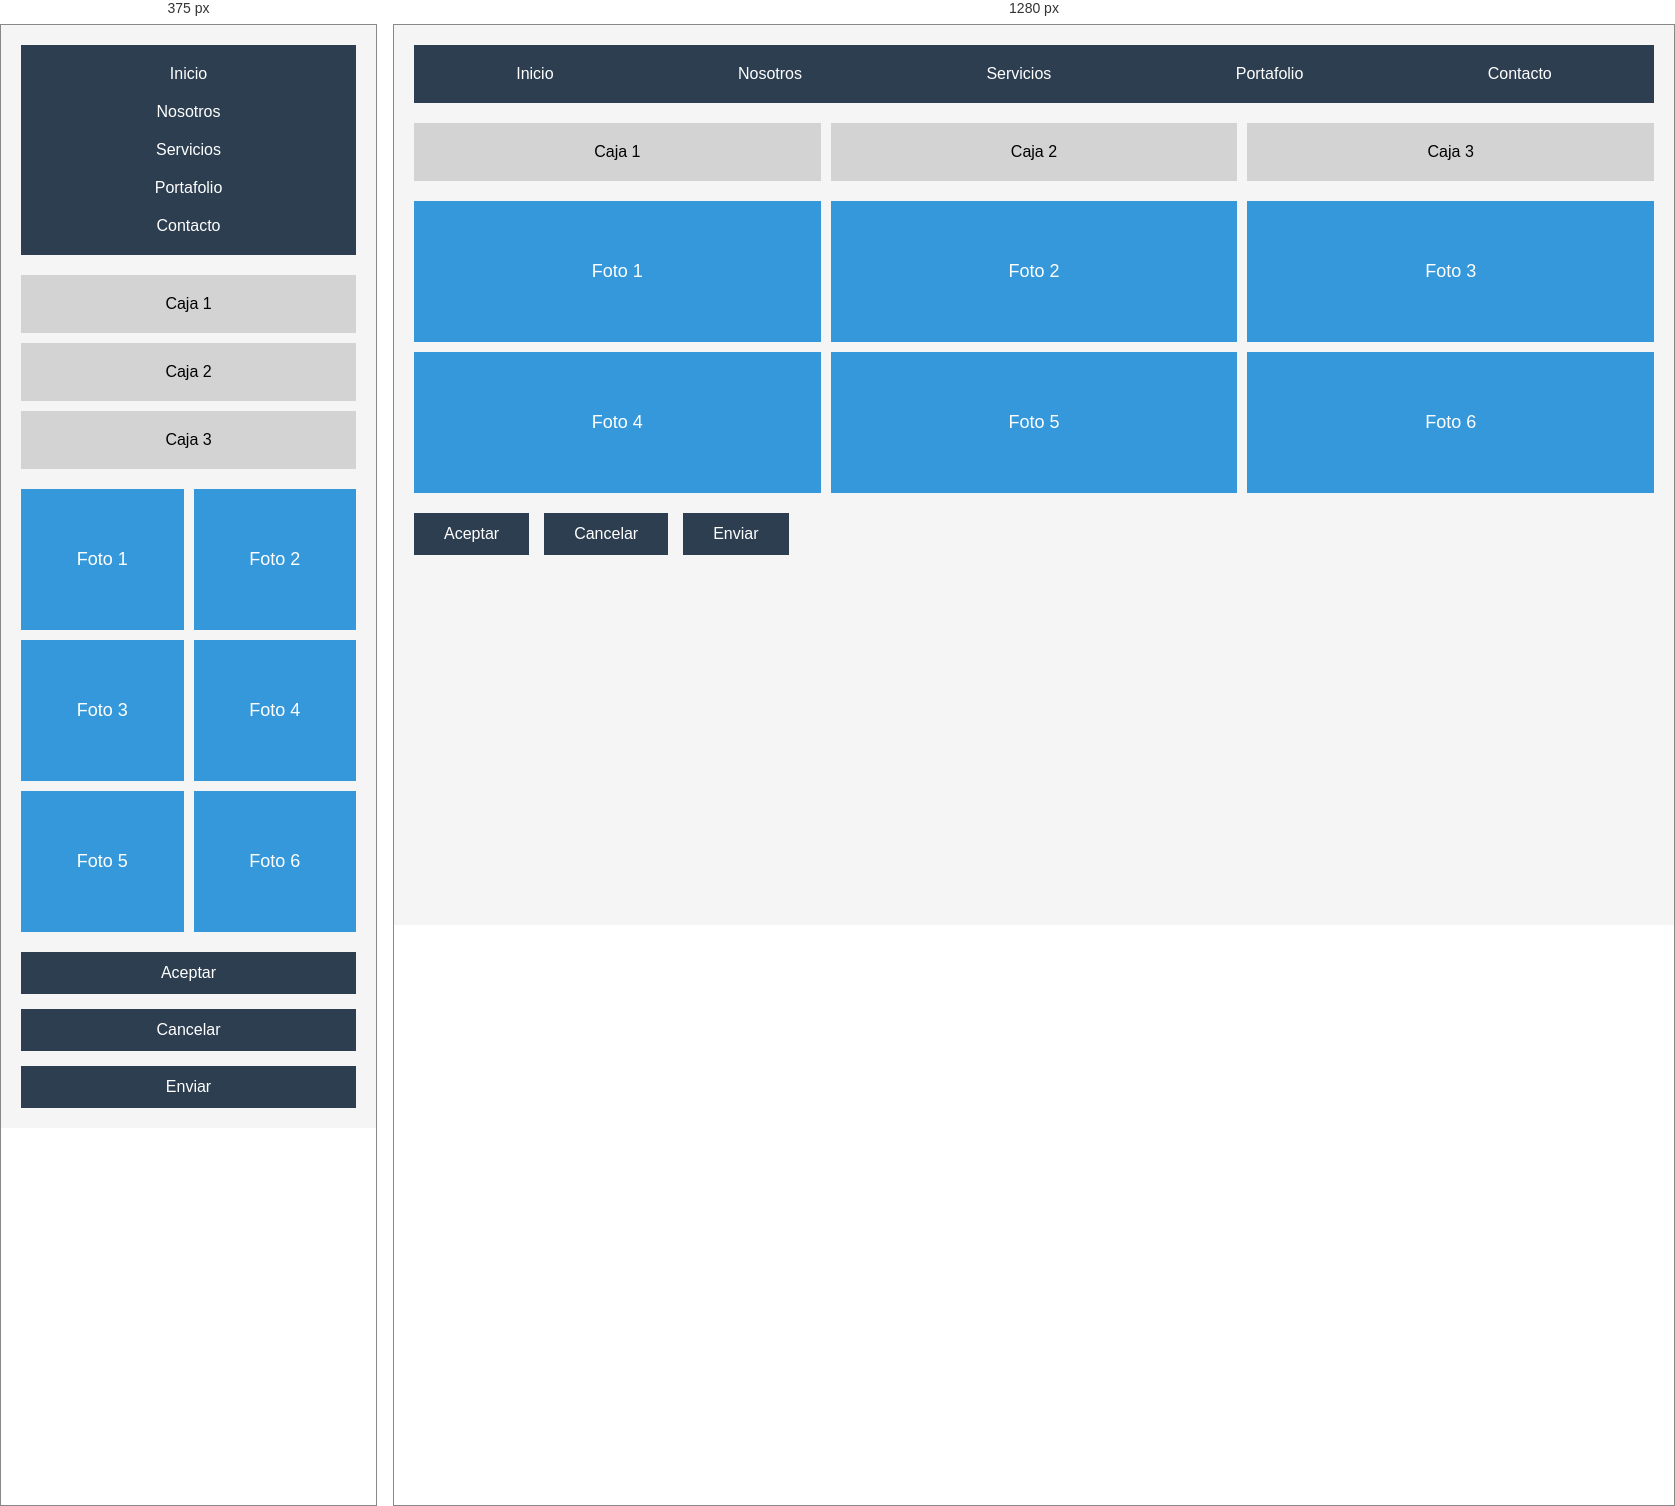
Rendered at 375 px and 1280 px, left to right.

<!-- file: Index.html -->
<!DOCTYPE html>
<html lang="es">
<head>
    <title>Flexbox y Grid</title>
    <meta name="viewport" content="width=device-width, initial-scale=1.0">
    <link rel="stylesheet" href="style.css">
</head>
<body>
 
    <nav class="menu">
        <a href="#">Inicio</a>
        <a href="#">Nosotros</a>
        <a href="#">Servicios</a>
        <a href="#">Portafolio</a>
        <a href="#">Contacto</a>
    </nav>
 
    <div class="contenedor">
        <div class="caja">Caja 1</div>
        <div class="caja">Caja 2</div>
        <div class="caja">Caja 3</div>
    </div>
 
    <div class="galeria">
        <div class="imagen">Foto 1</div>
        <div class="imagen">Foto 2</div>
        <div class="imagen">Foto 3</div>
        <div class="imagen">Foto 4</div>
        <div class="imagen">Foto 5</div>
        <div class="imagen">Foto 6</div>
    </div>
 
    <div class="contenedor-botones">
        <button class="boton">Aceptar</button>
        <button class="boton">Cancelar</button>
        <button class="boton">Enviar</button>
    </div>
 
</body>
</html>

/* @media block from style.css */
@media (max-width: 600px) {
    .menu {
        flex-direction: column;
        align-items: center;
    }
    .contenedor {
        grid-template-columns: 1fr;
    }
    .galeria {
        grid-template-columns: 1fr 1fr;
    }
    .contenedor-botones {
        flex-direction: column;
    }
}